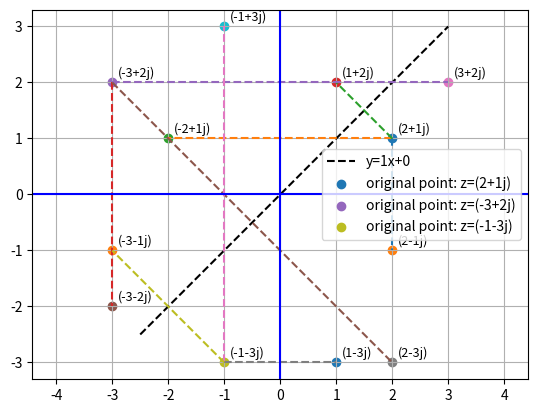

Generate this figure with matplotlib:

import numpy as np
import matplotlib.pyplot as plt

z = [2+1j, -3+2j, -1-3j]

def cref(z, m=1, c=0):
    x, y = z.real, z.imag
    a, b = -m, 1
    ref = 2*(a*x + b*y + c)/(a**2 + b**2)

    # Reflections
    x_xaxis, y_xaxis = x, -y
    x_yaxis, y_yaxis = -x, y
    x_line, y_line = x - a*ref, y - b*ref

    # Original
    plt.scatter(x, y,label=f"original point: z={z}")
    plt.text(x+0.1, y+0.1, f"{z}", fontsize=9)

    # Reflections
    plt.scatter(x_xaxis, y_xaxis)
    plt.text(x_xaxis+0.1, y_xaxis+0.1, f"{complex(x_xaxis,y_xaxis)}", fontsize=9)

    plt.scatter(x_yaxis, y_yaxis)
    plt.text(x_yaxis+0.1, y_yaxis+0.1, f"{complex(x_yaxis,y_yaxis)}", fontsize=9)
    plt.scatter(x_line, y_line)
    plt.text(x_line+0.1, y_line+0.1, f"{complex(x_line,y_line)}", fontsize=9)
    # Connecting dashed lines
    plt.plot([x, x_xaxis], [y, y_xaxis], "--")
    plt.plot([x, x_yaxis], [y, y_yaxis], "--")
    plt.plot([x, x_line], [y, y_line], "--")
m, c = 1, 0  # slope & intercept of reflection line

# Line of reflection
t = np.linspace(-2.5, 3, 200)
plt.plot(t, m*t + c, "k--", label=f"y={m}x+{c}")

# Apply to each point
for i in z:
    cref(i, m, c)
plt.axhline(0, color="blue")
plt.axvline(0, color="blue")
plt.axis("equal")
plt.grid(True)
plt.legend()
plt.show()


#To integrate using gauss.....

from math import *

fn= lambda x: 5*x**3 - 4*x**2 +7*x +10
f1= lambda x: 5*x**3
f2= lambda x: 4*x**2
f3= lambda x: 7*x
f4= lambda x:10

def integ(fn,a,b):
    m= (b-a)/2
    n= (b+a)/2
    t=1/sqrt(3)

    return (m*(fn(m*t+n)+fn(-m*t +n)))

ans= integ(fn,-1,1)
print(ans)
ans_= integ(fn,2,5)
print(ans_)
print("cross-checking with separate formulas: ")
print(integ(f1,-1,1)-integ(f2,-1,1)+integ(f3,-1,1)+integ(f4,-1,1))

print(integ(f1,2,5)-integ(f2,2,5)+integ(f3,2,5)+integ(f4,2,5))

f5= lambda x: x**5 -10*x**4 +4*x**3 +3*x**2 +10
f6= lambda x: x**5 
f7= lambda x: -10*x**4
f8= lambda x: 4*x**3 
f9= lambda x: 3*x**2 
f10= lambda x: 10
def integ2(fn,a,b):
    m= (b-a)/2
    n= (b+a)/2
    t= sqrt(3/5)
    return (m*((5/9)*fn(m*t+n)+(5/9)*fn(-m*t +n)+ (8/9)*fn(n)))

print(integ2(f5,2,5))
print("verification: ")
print(integ2(f6,2,5)+integ2(f7,2,5)+integ2(f8,2,5)+integ2(f9,2,5)+integ2(f10,2,5))